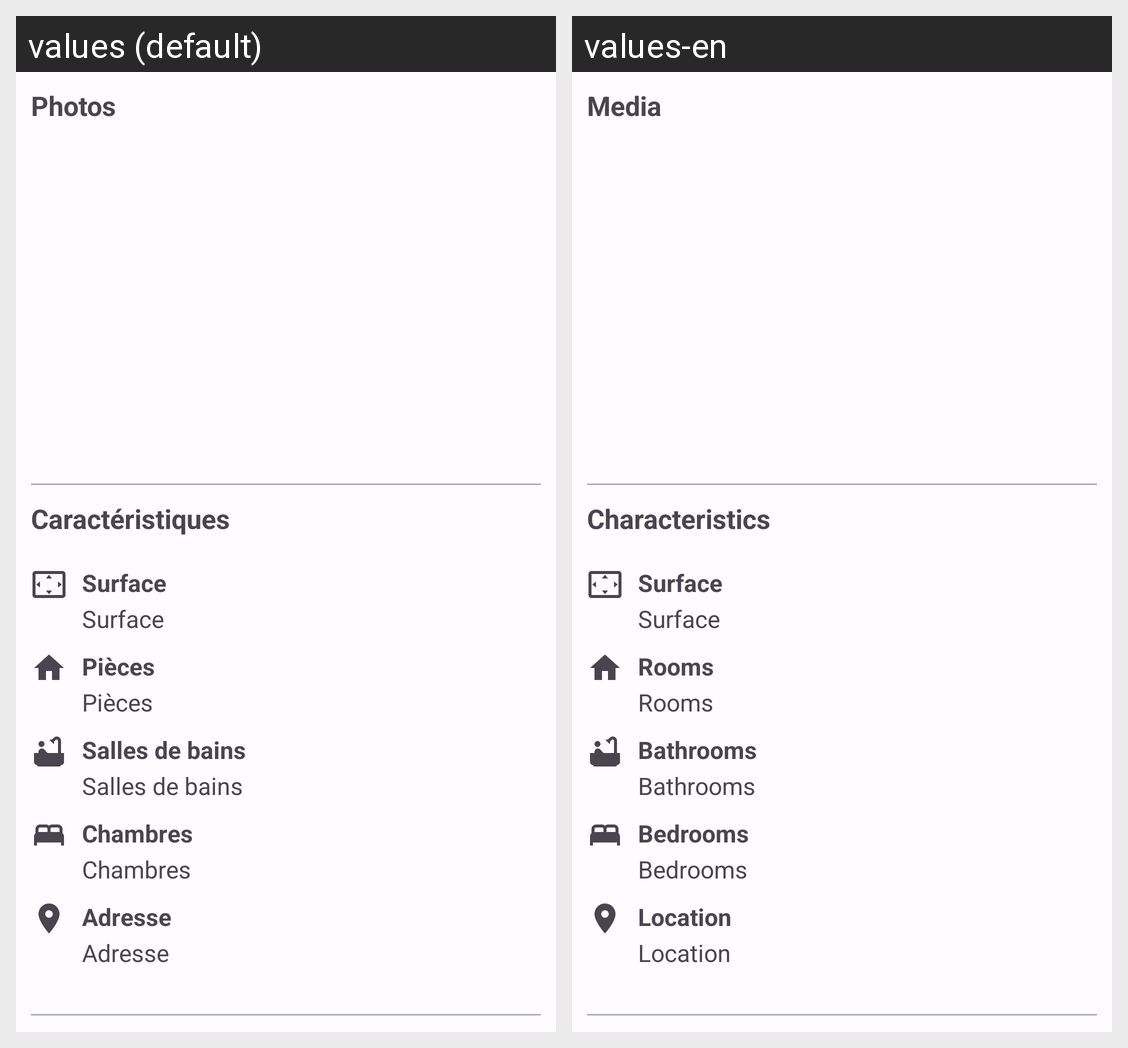

Strings drawn on this Android screen and how each of the app's shown locales translates them:
Android screen res/layout/fragment_description.xml rendered under 2 locales, left to right: values (default), values-en. Device: Nexus 5 (rendered at 1080×1920; each locale shown at half size, 540×960, under a caption strip naming it); theme AppTheme.
Strings drawn on this screen, with the default value and each locale's value (text and hints the layout hard-codes, and strings that could not be matched under every locale, appear in the picture but are not listed):

media
  values: Photos
  values-en: Media

characteristics
  values: Caractéristiques
  values-en: Characteristics

surface
  values: Surface
  values-en: Surface

rooms
  values: Pièces
  values-en: Rooms

bathrooms
  values: Salles de bains
  values-en: Bathrooms

bedrooms
  values: Chambres
  values-en: Bedrooms

location
  values: Adresse
  values-en: Location
